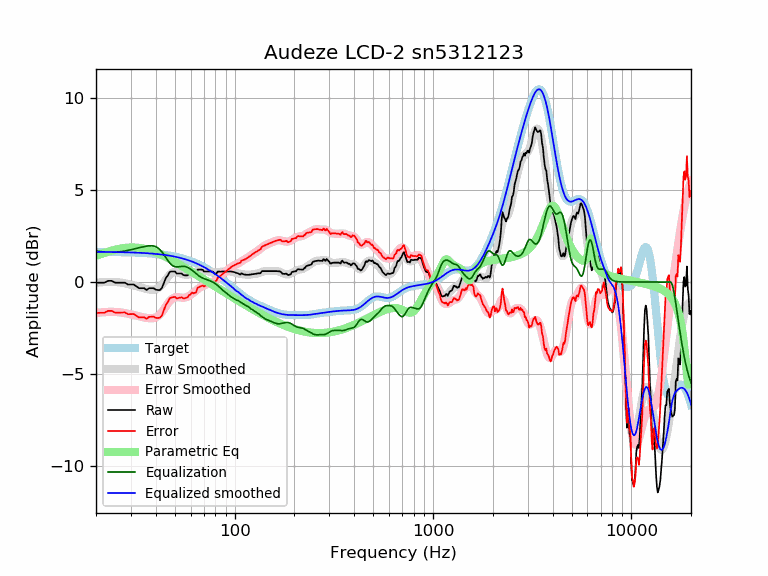

The file beside this chart, header and first rows:
frequency, raw, error, smoothed, error_smoothed, equalization, parametric_eq, equalized_raw, equalized_smoothed, target
20, -0.04, -1.68, -0.04, -1.68, 1.68, 1.43, 1.65, 1.64, 1.64
21, -0.04, -1.67, -0.02, -1.66, 1.66, 1.51, 1.62, 1.64, 1.64
22, -0.04, -1.67, -0.00, -1.64, 1.64, 1.58, 1.60, 1.64, 1.64
23, 0.06, -1.57, 0.01, -1.62, 1.62, 1.65, 1.69, 1.63, 1.63
24, 0.06, -1.57, 0.01, -1.62, 1.62, 1.70, 1.69, 1.63, 1.63
25, -0.04, -1.66, 0.00, -1.63, 1.63, 1.75, 1.59, 1.63, 1.63
26, -0.04, -1.66, -0.01, -1.64, 1.64, 1.80, 1.60, 1.62, 1.62
27, -0.04, -1.66, -0.04, -1.66, 1.66, 1.83, 1.62, 1.62, 1.62
28, -0.04, -1.65, -0.07, -1.69, 1.69, 1.85, 1.65, 1.62, 1.62
29, -0.14, -1.75, -0.11, -1.72, 1.72, 1.87, 1.58, 1.61, 1.61
30, -0.14, -1.74, -0.15, -1.76, 1.76, 1.88, 1.62, 1.61, 1.61
31, -0.14, -1.74, -0.19, -1.79, 1.79, 1.87, 1.66, 1.60, 1.60
32, -0.24, -1.83, -0.23, -1.83, 1.83, 1.87, 1.59, 1.60, 1.60
33, -0.34, -1.93, -0.28, -1.87, 1.87, 1.85, 1.53, 1.59, 1.59
34, -0.34, -1.92, -0.31, -1.90, 1.90, 1.83, 1.56, 1.58, 1.58
35, -0.34, -1.91, -0.35, -1.93, 1.93, 1.81, 1.59, 1.58, 1.58
36, -0.44, -2.00, -0.38, -1.95, 1.95, 1.78, 1.51, 1.57, 1.57
37, -0.34, -1.90, -0.41, -1.97, 1.97, 1.74, 1.63, 1.56, 1.56
38, -0.34, -1.89, -0.42, -1.97, 1.97, 1.70, 1.64, 1.55, 1.55
39, -0.34, -1.88, -0.42, -1.96, 1.96, 1.66, 1.62, 1.54, 1.54
40, -0.42, -1.95, -0.39, -1.92, 1.92, 1.62, 1.51, 1.53, 1.53
41, -0.44, -1.95, -0.34, -1.86, 1.86, 1.57, 1.42, 1.52, 1.52
42, -0.44, -1.94, -0.25, -1.76, 1.76, 1.52, 1.32, 1.51, 1.51
43, -0.32, -1.81, -0.14, -1.63, 1.63, 1.47, 1.32, 1.49, 1.49
44, -0.04, -1.51, -0.01, -1.48, 1.48, 1.42, 1.45, 1.48, 1.48
45, 0.22, -1.24, 0.14, -1.33, 1.33, 1.37, 1.55, 1.46, 1.46
46, 0.35, -1.09, 0.27, -1.18, 1.18, 1.32, 1.53, 1.45, 1.45
47, 0.54, -0.89, 0.39, -1.04, 1.04, 1.26, 1.59, 1.43, 1.43
48, 0.57, -0.84, 0.47, -0.94, 0.94, 1.21, 1.51, 1.42, 1.42
49, 0.57, -0.82, 0.53, -0.87, 0.87, 1.16, 1.44, 1.40, 1.40
50, 0.57, -0.80, 0.55, -0.83, 0.83, 1.10, 1.41, 1.38, 1.38
51, 0.46, -0.89, 0.54, -0.82, 0.82, 1.05, 1.29, 1.36, 1.36
52, 0.46, -0.87, 0.51, -0.83, 0.83, 0.99, 1.29, 1.34, 1.34
53, 0.46, -0.85, 0.48, -0.84, 0.84, 0.94, 1.30, 1.32, 1.32
54, 0.46, -0.83, 0.44, -0.85, 0.85, 0.89, 1.31, 1.29, 1.29
55, 0.38, -0.89, 0.42, -0.85, 0.85, 0.84, 1.24, 1.27, 1.27
56, 0.36, -0.88, 0.40, -0.84, 0.84, 0.79, 1.21, 1.25, 1.25
57, 0.36, -0.86, 0.40, -0.82, 0.82, 0.74, 1.19, 1.22, 1.22
58, 0.36, -0.83, 0.40, -0.79, 0.79, 0.69, 1.16, 1.19, 1.19
59, 0.46, -0.70, 0.42, -0.75, 0.75, 0.64, 1.21, 1.17, 1.17
60, 0.46, -0.68, 0.44, -0.70, 0.70, 0.59, 1.16, 1.14, 1.14
61, 0.54, -0.57, 0.47, -0.64, 0.64, 0.54, 1.18, 1.11, 1.11
62, 0.46, -0.62, 0.50, -0.58, 0.58, 0.49, 1.04, 1.08, 1.08
63, 0.46, -0.59, 0.54, -0.51, 0.51, 0.45, 0.98, 1.05, 1.05
64, 0.46, -0.55, 0.57, -0.45, 0.45, 0.40, 0.92, 1.02, 1.02
65, 0.67, -0.31, 0.60, -0.39, 0.39, 0.35, 1.06, 0.99, 0.99
66, 0.67, -0.28, 0.62, -0.34, 0.34, 0.31, 1.01, 0.95, 0.95
67, 0.67, -0.25, 0.63, -0.29, 0.29, 0.27, 0.96, 0.92, 0.92
68, 0.67, -0.21, 0.64, -0.25, 0.25, 0.22, 0.92, 0.88, 0.88
69, 0.66, -0.19, 0.63, -0.21, 0.21, 0.18, 0.88, 0.85, 0.85
70, 0.57, -0.24, 0.63, -0.19, 0.19, 0.14, 0.76, 0.81, 0.81
71, 0.57, -0.20, 0.61, -0.16, 0.16, 0.10, 0.74, 0.78, 0.78
72, 0.57, -0.17, 0.60, -0.14, 0.14, 0.05, 0.71, 0.74, 0.74
73, 0.57, -0.13, 0.58, -0.12, 0.12, 0.01, 0.69, 0.70, 0.70
74, 0.57, -0.09, 0.57, -0.09, 0.09, -0.03, 0.67, 0.66, 0.66
75, 0.57, -0.05, 0.56, -0.07, 0.07, -0.06, 0.64, 0.62, 0.62
76, 0.57, -0.01, 0.54, -0.04, 0.04, -0.10, 0.61, 0.59, 0.59
77, 0.57, 0.03, 0.53, -0.01, 0.01, -0.14, 0.59, 0.55, 0.55
78, 0.54, 0.04, 0.52, 0.02, -0.02, -0.18, 0.53, 0.51, 0.51
79, 0.46, -0.00, 0.52, 0.05, -0.05, -0.22, 0.41, 0.47, 0.47
... 553 more rows
